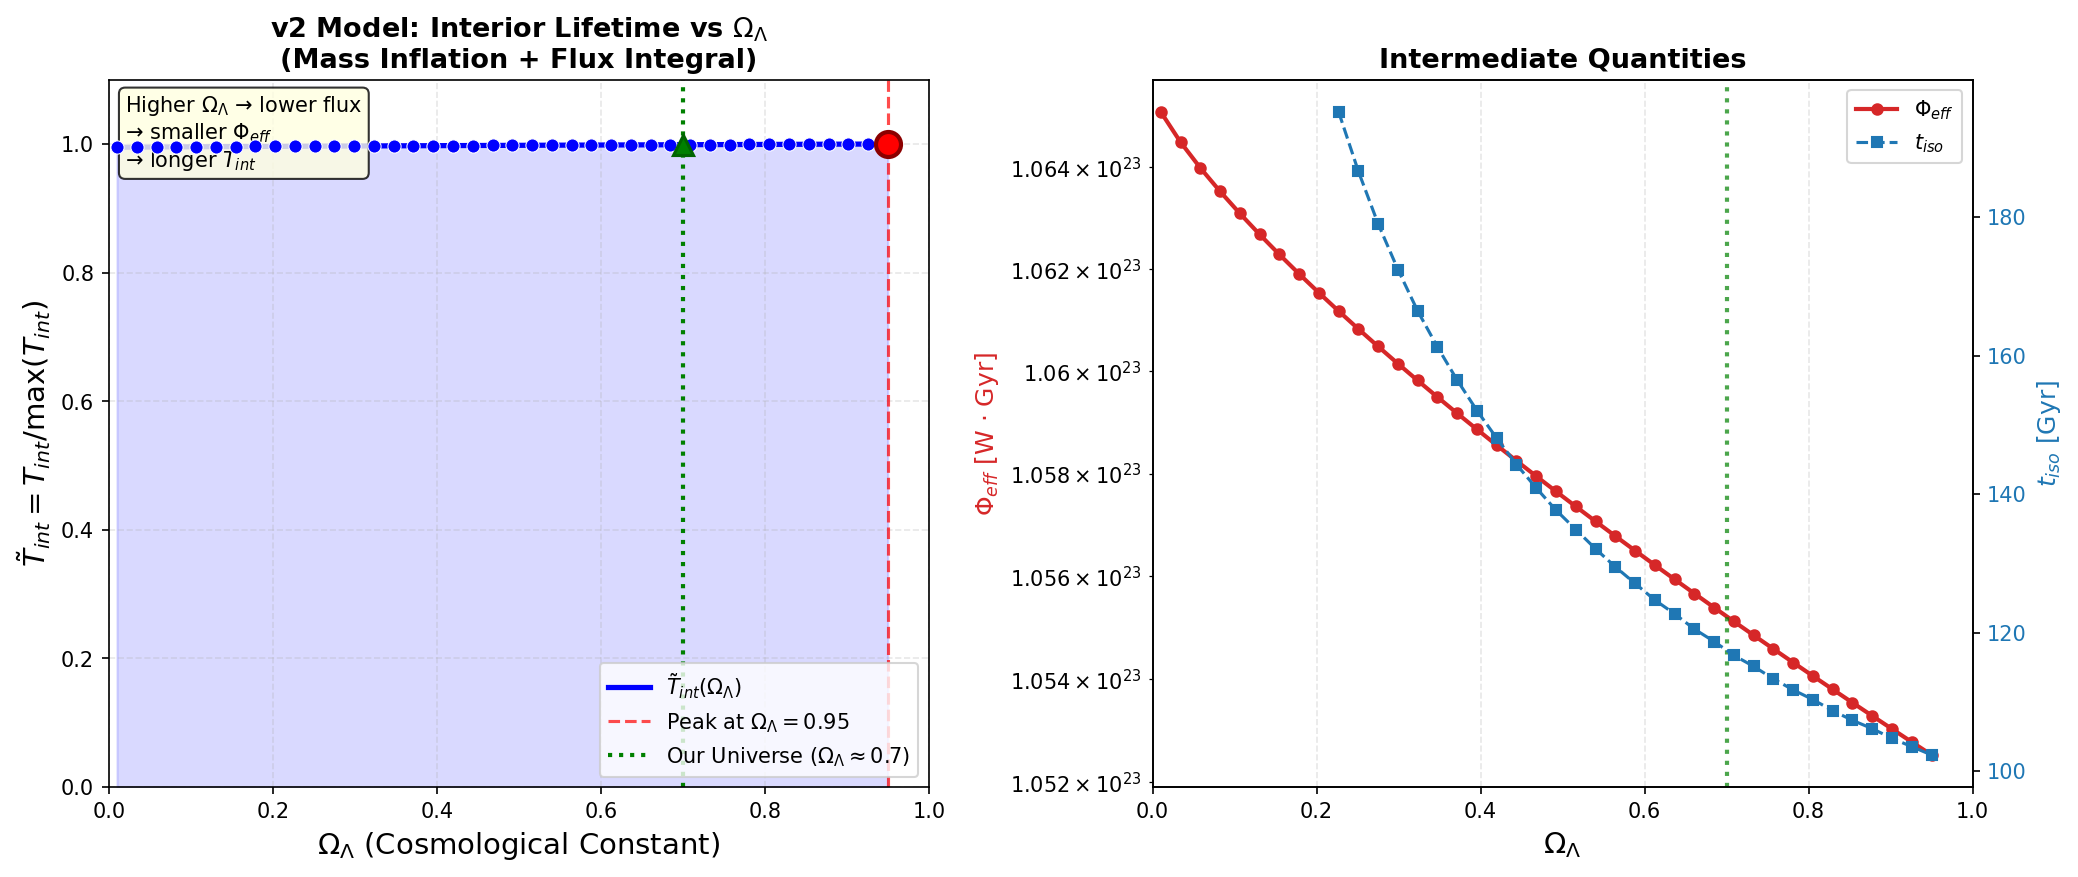

The file beside this chart, header and first rows:
Omega_Lambda, Phi_eff_W_Gyr, t_iso_Gyr, T_int_raw, T_int_normalized
0.01, 1.065079e+23, NaN, 2.303, 0.9949
0.0341, 1.064486e+23, NaN, 2.303, 0.9951
0.0582, 1.063981e+23, NaN, 2.304, 0.9953
0.08231, 1.063520e+23, NaN, 2.304, 0.9955
0.1064, 1.063088e+23, NaN, 2.304, 0.9957
0.1305, 1.062678e+23, NaN, 2.305, 0.9959
0.1546, 1.062284e+23, NaN, 2.305, 0.996
0.1787, 1.061904e+23, NaN, 2.306, 0.9962
0.2028, 1.061535e+23, NaN, 2.306, 0.9963
0.2269, 1.061176e+23, 195.2, 2.306, 0.9965
0.251, 1.060826e+23, 186.6, 2.307, 0.9966
0.2751, 1.060484e+23, 179, 2.307, 0.9967
0.2992, 1.060149e+23, 172.4, 2.307, 0.9969
0.3233, 1.059820e+23, 166.4, 2.308, 0.997
0.3474, 1.059496e+23, 161.3, 2.308, 0.9972
0.3715, 1.059178e+23, 156.5, 2.308, 0.9973
0.3956, 1.058865e+23, 152.1, 2.308, 0.9974
0.4197, 1.058556e+23, 148.1, 2.309, 0.9975
0.4438, 1.058252e+23, 144.3, 2.309, 0.9977
0.4679, 1.057952e+23, 140.9, 2.309, 0.9978
0.4921, 1.057655e+23, 137.7, 2.31, 0.9979
0.5162, 1.057362e+23, 134.9, 2.31, 0.998
0.5403, 1.057072e+23, 132.1, 2.31, 0.9981
0.5644, 1.056785e+23, 129.5, 2.31, 0.9983
0.5885, 1.056502e+23, 127.1, 2.311, 0.9984
0.6126, 1.056221e+23, 124.7, 2.311, 0.9985
0.6367, 1.055943e+23, 122.7, 2.311, 0.9986
0.6608, 1.055668e+23, 120.5, 2.311, 0.9987
0.6849, 1.055395e+23, 118.7, 2.312, 0.9988
0.709, 1.055124e+23, 116.7, 2.312, 0.9989
0.7331, 1.054856e+23, 115.1, 2.312, 0.999
0.7572, 1.054590e+23, 113.3, 2.312, 0.9992
0.7813, 1.054326e+23, 111.7, 2.313, 0.9993
0.8054, 1.054064e+23, 110.3, 2.313, 0.9994
0.8295, 1.053804e+23, 108.7, 2.313, 0.9995
0.8536, 1.053546e+23, 107.3, 2.313, 0.9996
0.8777, 1.053290e+23, 106.1, 2.314, 0.9997
0.9018, 1.053036e+23, 104.7, 2.314, 0.9998
0.9259, 1.052783e+23, 103.5, 2.314, 0.9999
0.95, 1.052532e+23, 102.3, 2.314, 1
